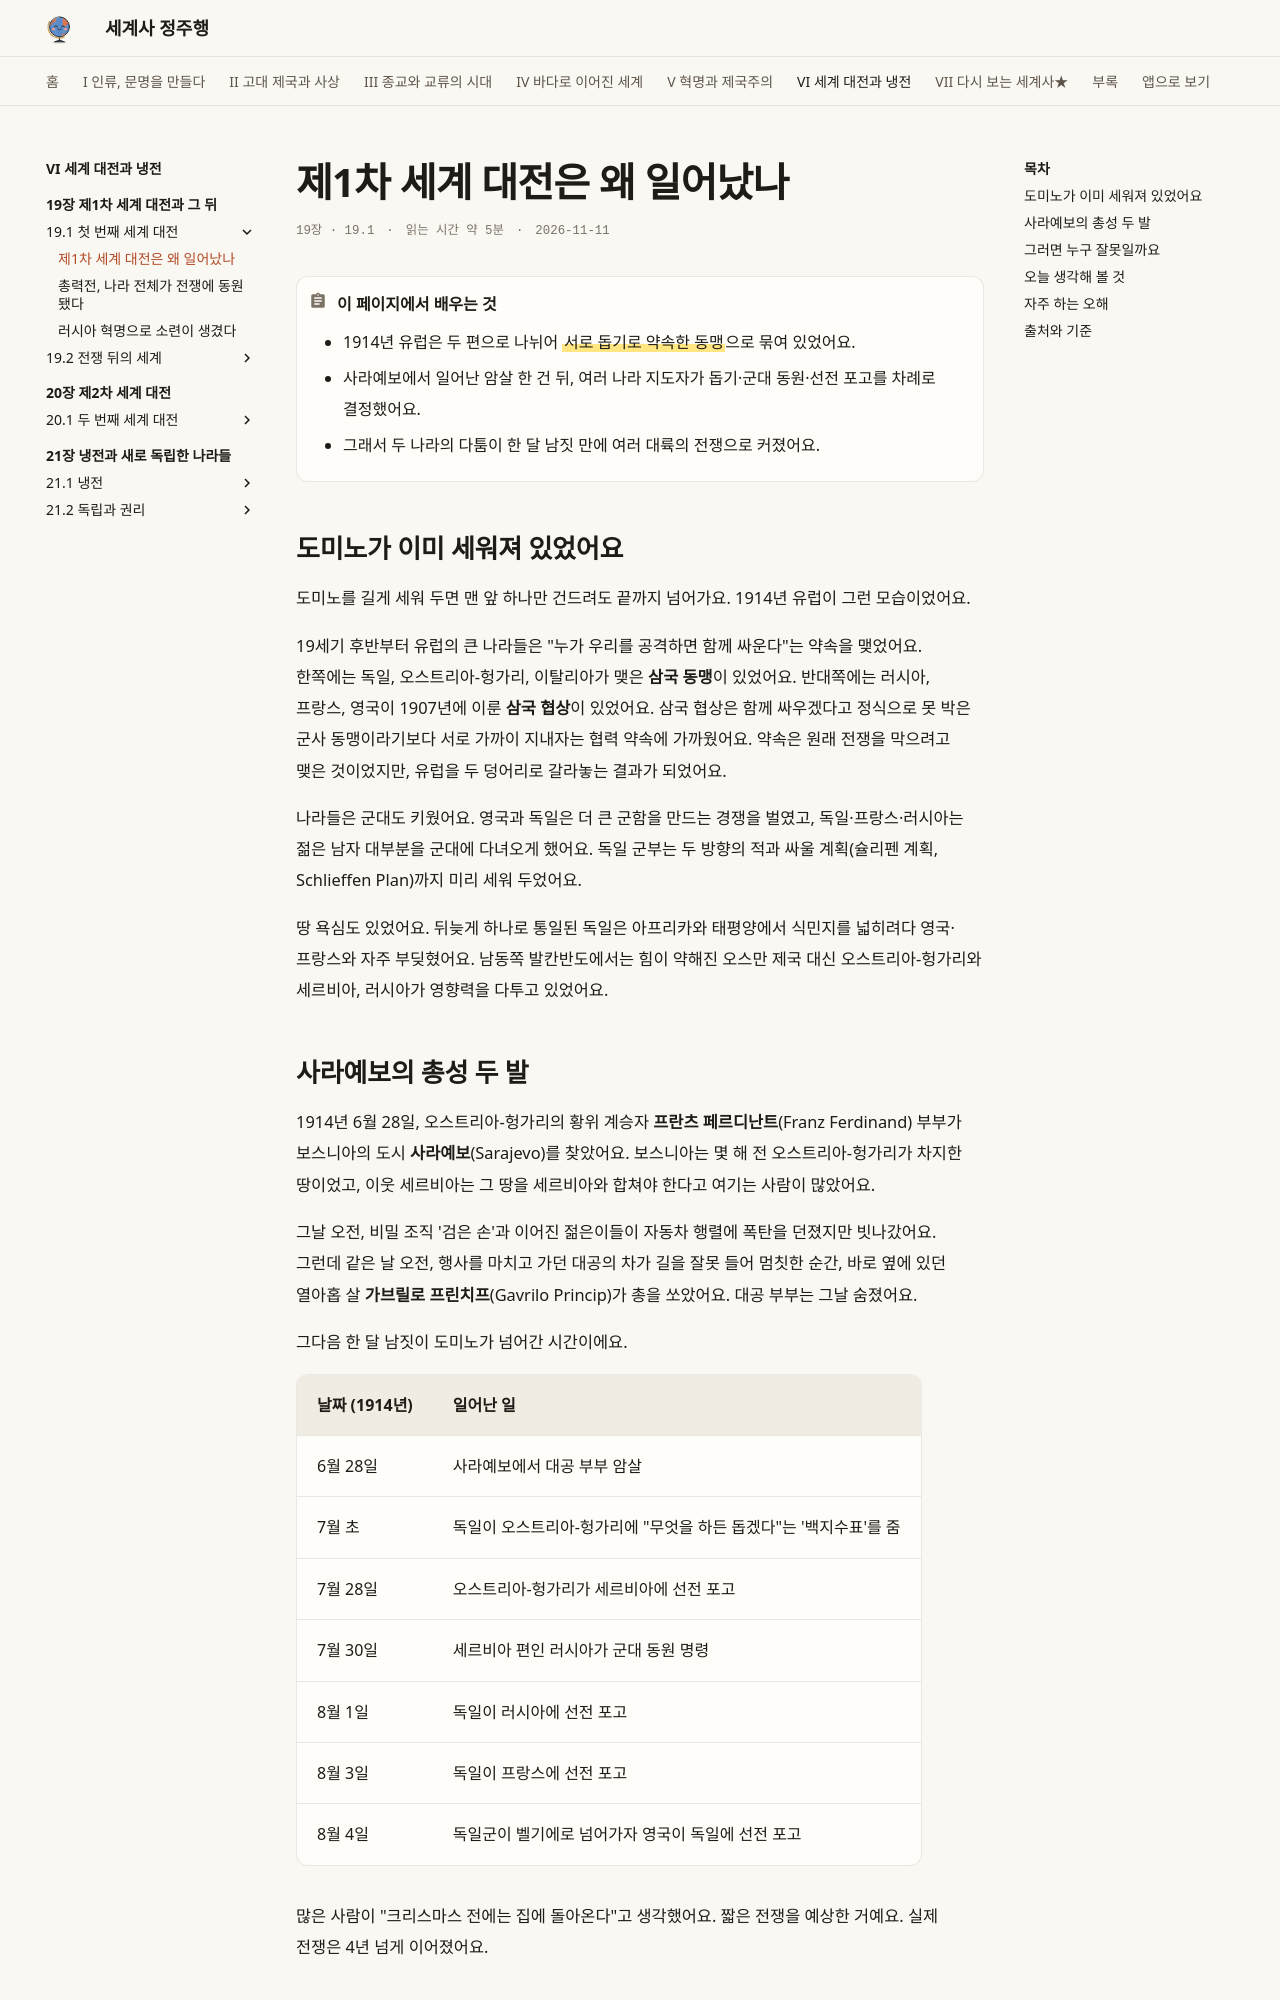

repository: history-jungjuhang/world-history · page: part6/ch19/ww1-causes/index.html · generator: mkdocs

# 제1차 세계 대전은 왜 일어났나

<p class="ep-meta"><span>19장 · 19.1</span><span>읽는 시간 약 5분</span><span>2026-11-11</span></p>

!!! abstract "이 페이지에서 배우는 것"
    - 1914년 유럽은 두 편으로 나뉘어 ==서로 돕기로 약속한 동맹==으로 묶여 있었어요.
    - 사라예보에서 일어난 암살 한 건 뒤, 여러 나라 지도자가 돕기·군대 동원·선전 포고를 차례로 결정했어요.
    - 그래서 두 나라의 다툼이 한 달 남짓 만에 여러 대륙의 전쟁으로 커졌어요.

## 도미노가 이미 세워져 있었어요

도미노를 길게 세워 두면 맨 앞 하나만 건드려도 끝까지 넘어가요. 1914년 유럽이 그런 모습이었어요.

19세기 후반부터 유럽의 큰 나라들은 "누가 우리를 공격하면 함께 싸운다"는 약속을 맺었어요. 한쪽에는 독일, 오스트리아-헝가리, 이탈리아가 맺은 **삼국 동맹**이 있었어요. 반대쪽에는 러시아, 프랑스, 영국이 1907년에 이룬 **삼국 협상**이 있었어요. 삼국 협상은 함께 싸우겠다고 정식으로 못 박은 군사 동맹이라기보다 서로 가까이 지내자는 협력 약속에 가까웠어요. 약속은 원래 전쟁을 막으려고 맺은 것이었지만, 유럽을 두 덩어리로 갈라놓는 결과가 되었어요.

나라들은 군대도 키웠어요. 영국과 독일은 더 큰 군함을 만드는 경쟁을 벌였고, 독일·프랑스·러시아는 젊은 남자 대부분을 군대에 다녀오게 했어요. 독일 군부는 두 방향의 적과 싸울 계획(슐리펜 계획, Schlieffen Plan)까지 미리 세워 두었어요.

땅 욕심도 있었어요. 뒤늦게 하나로 통일된 독일은 아프리카와 태평양에서 식민지를 넓히려다 영국·프랑스와 자주 부딪혔어요. 남동쪽 발칸반도에서는 힘이 약해진 오스만 제국 대신 오스트리아-헝가리와 세르비아, 러시아가 영향력을 다투고 있었어요.

## 사라예보의 총성 두 발

1914년 6월 28일, 오스트리아-헝가리의 황위 계승자 **프란츠 페르디난트**(Franz Ferdinand) 부부가 보스니아의 도시 **사라예보**(Sarajevo)를 찾았어요. 보스니아는 몇 해 전 오스트리아-헝가리가 차지한 땅이었고, 이웃 세르비아는 그 땅을 세르비아와 합쳐야 한다고 여기는 사람이 많았어요.

그날 오전, 비밀 조직 '검은 손'과 이어진 젊은이들이 자동차 행렬에 폭탄을 던졌지만 빗나갔어요. 그런데 같은 날 오전, 행사를 마치고 가던 대공의 차가 길을 잘못 들어 멈칫한 순간, 바로 옆에 있던 열아홉 살 **가브릴로 프린치프**(Gavrilo Princip)가 총을 쏘았어요. 대공 부부는 그날 숨졌어요.

그다음 한 달 남짓이 도미노가 넘어간 시간이에요.

| 날짜 (1914년) | 일어난 일 |
|---|---|
| 6월 28일 | 사라예보에서 대공 부부 암살 |
| 7월 초 | 독일이 오스트리아-헝가리에 "무엇을 하든 돕겠다"는 '백지수표'를 줌 |
| 7월 28일 | 오스트리아-헝가리가 세르비아에 선전 포고 |
| 7월 30일 | 세르비아 편인 러시아가 군대 동원 명령 |
| 8월 1일 | 독일이 러시아에 선전 포고 |
| 8월 3일 | 독일이 프랑스에 선전 포고 |
| 8월 4일 | 독일군이 벨기에로 넘어가자 영국이 독일에 선전 포고 |

많은 사람이 "크리스마스 전에는 집에 돌아온다"고 생각했어요. 짧은 전쟁을 예상한 거예요. 실제 전쟁은 4년 넘게 이어졌어요.
